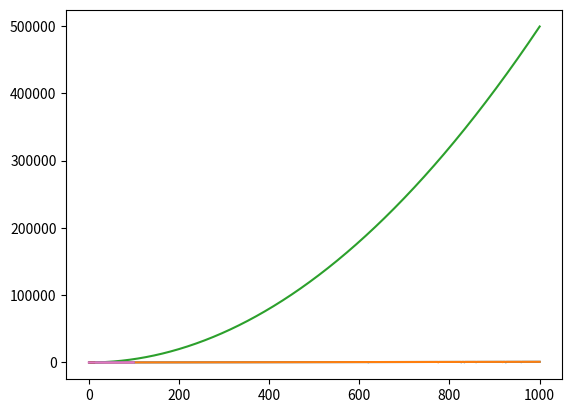

Recreate this plot in Python. (Note: this script raises an exception after producing the figure.)
import matplotlib.pyplot as plt 
import random
from math import log2

counter = 0
def find_in_array(T, el):
    global counter
    for arr_id in range(len(T)):
        counter += 1
        if(T[arr_id] == el):
            return arr_id

    return -1



x = []
y = []
T = []
for _ in range(1, 1001):
    T.append(random.randint(0, 100000))
    counter = 0
    find_in_array(T, random.randint(0, 100000))
    x.append(len(T))
    y.append(counter)

plt.plot(x, y)
plt.show()

def find_min(T):
    global counter
    curr_min = 0
    for el_id in range(1, len(T)):
        counter += 1
        if T[el_id] < T[curr_min]:
            curr_min = el_id

    return curr_min


x = []
y = []
T = []
for _ in range(1, 1001):
    T.append(random.randint(0, 100000))
    counter = 0
    find_in_array(T, random.randint(0, 100000))
    x.append(len(T))
    y.append(counter)

plt.plot(x, y)
plt.show()

def find_min_begin(T, start):
    global counter
    curr_min = start
    for el_id in range(start + 1, len(T)):
        counter += 1
        if T[el_id] < T[curr_min]:
            curr_min = el_id

    return curr_min

def selection_sort(T):
    for id_ in range(len(T)):
        curr_min = find_min_begin(T, id_)
        T[id_], T[curr_min] = T[curr_min], T[id_]

    print(T)

x = []
y = []
T = []
for _ in range(1, 1001):
    T.append(random.randint(0, 100000))
    counter = 0
    selection_sort(T)
    x.append(len(T))
    y.append(counter)

plt.plot(x, y)
plt.show()


def power(a, b):
    global counter
    temp = 1
    while b > 0:
        temp *= a
        b -= 1
        counter += 1
    return temp

x = []
y = []
T = []
for b in range(1, 101):
    counter = 0
    power(2, b)
    x.append(len(T))
    y.append(counter)

plt.plot(x, y)
plt.show()


# a ^ 2k = (a^2)^k
# a ^ (2k + 1) = (a^2)^k * a
# a ^ 0 = 1
def fast_power(a, b):
    global counter
    counter += 1
    if b == 0:
        return 1
    
    if b % 2 == 0:
        return fast_power(a * a, b // 2)
    else:
        return fast_power(a, b - 1) * a


x = []
y = []
y_rek = []
y_log2 = []
y_2log2 = []
for b in range(1, 101):
    x.append(b)
    y_log2.append(log2(b))
    y_2log2.append(2 * log2(b))
    counter = 0
    power(2, b)
    y.append(counter)
    counter = 0
    fast_power(2, b)
    y_rek.append(counter)


plt.plot(x, y, y_rek, y_log2, y_2log2)
plt.show()

def power_it(a, b):
    global counter
    result = 1

    while b > 0:
        if b % 2 == 0:
            a *= a
            b = b / 2
        else:
            result *= a
            b = b - 1
    
    return temp

power_it(3, 4)


